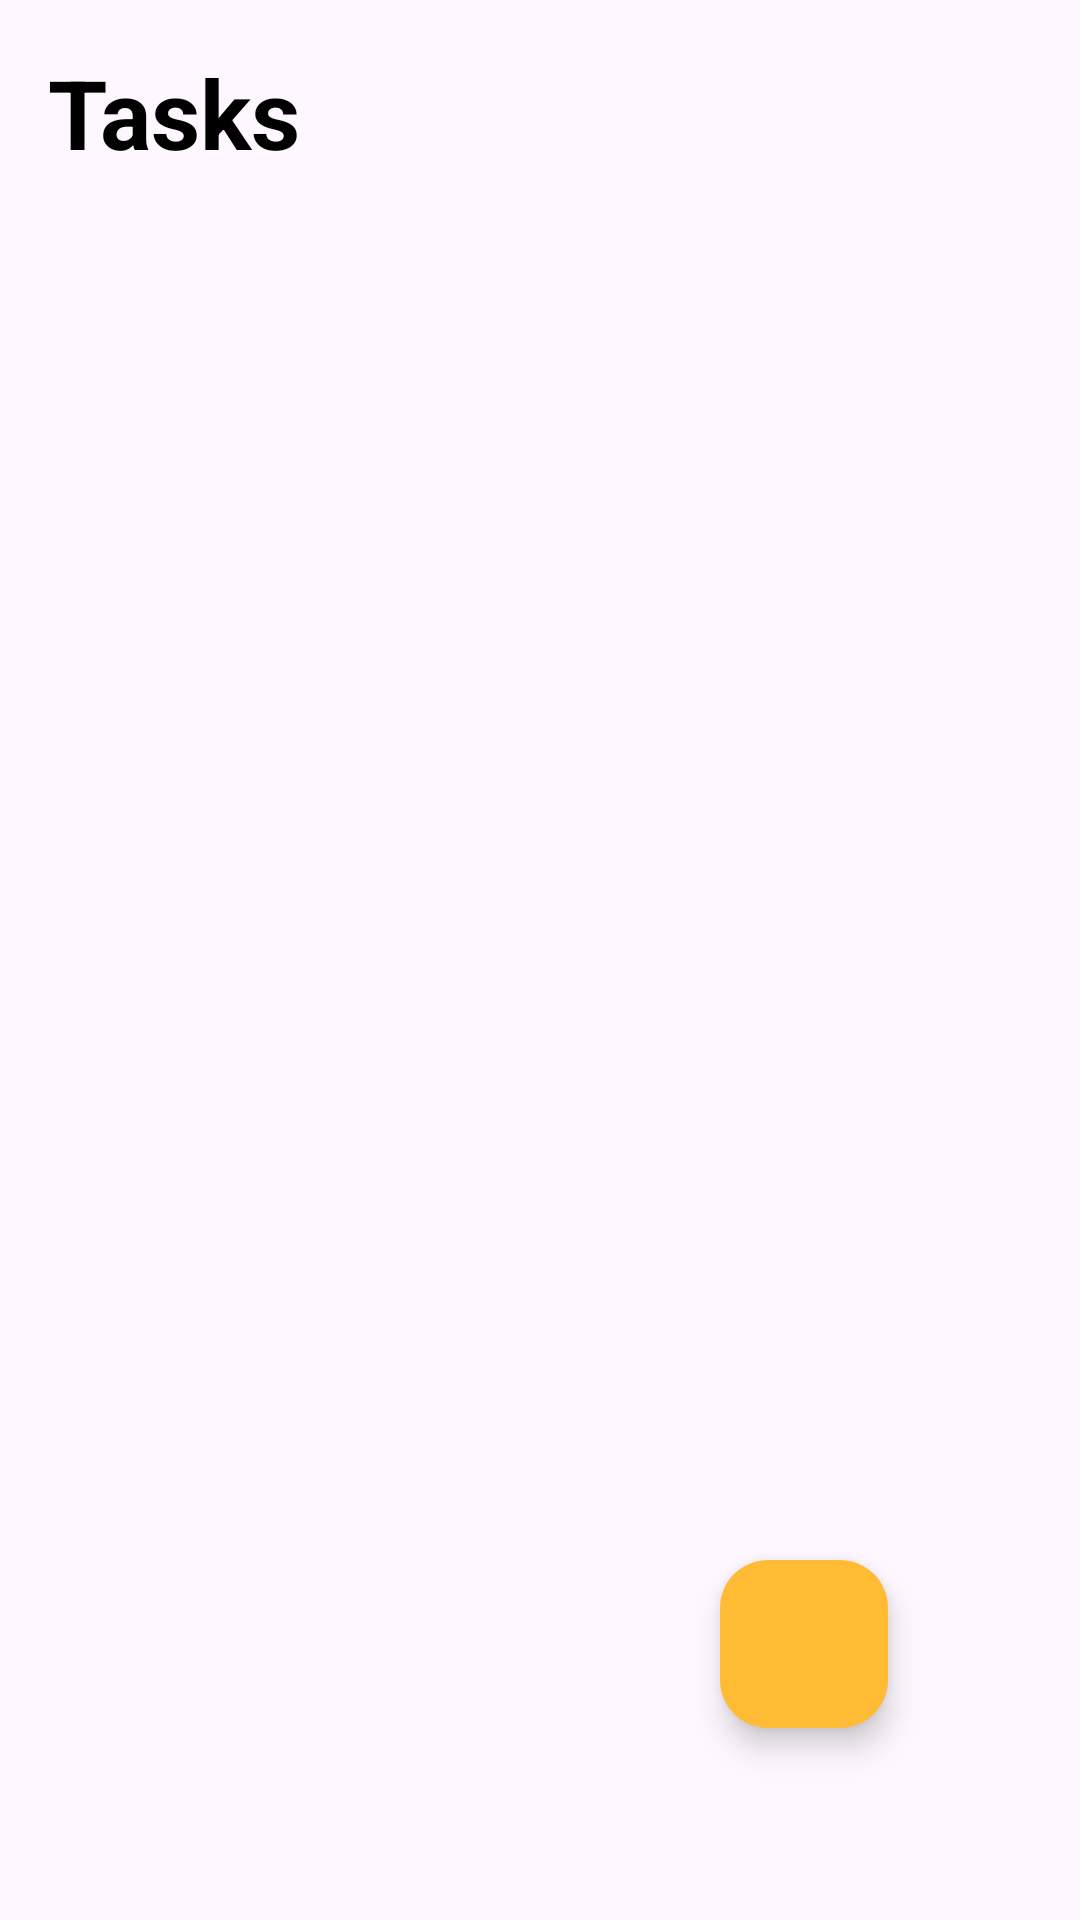

Layout XML and referenced resources for this Android screen:
<!-- AndroidManifest.xml: application theme Theme.Timecraft -->
<!-- res/layout/activity_tasks.xml -->
<?xml version="1.0" encoding="utf-8"?>
<RelativeLayout xmlns:android="http://schemas.android.com/apk/res/android"
    xmlns:app="http://schemas.android.com/apk/res-auto"
    android:layout_width="match_parent"
    android:layout_height="match_parent">

    <TextView
        android:id="@+id/tasksText"
        android:layout_width="wrap_content"
        android:layout_height="wrap_content"
        android:textStyle="bold"
        android:text="Tasks"
        android:textColor="@android:color/black"
        android:layout_marginStart="16dp"
        android:layout_marginBottom="16dp"
        android:layout_marginTop="16dp"
        android:textSize="32sp" />


    <androidx.recyclerview.widget.RecyclerView
        android:id="@+id/tasksRecyclerView"
        android:layout_width="match_parent"
        android:layout_height="wrap_content"
        android:layout_below="@id/tasksText"
        app:layoutManager="androidx.recyclerview.widget.LinearLayoutManager"
        android:nestedScrollingEnabled="true" />


    <com.google.android.material.floatingactionbutton.FloatingActionButton
        android:id="@+id/fab"
        android:layout_width="wrap_content"
        android:layout_height="wrap_content"
        android:layout_alignParentBottom="true"
        android:layout_alignParentEnd="true"
        android:layout_margin="64dp"
        android:backgroundTint="@android:color/holo_orange_light"
        android:src="@drawable/add" />

</RelativeLayout>
<!-- resources referenced by this layout -->
<resources>
  <style name="Theme.Timecraft" parent="Base.Theme.Timecraft" />
  <style name="Base.Theme.Timecraft" parent="Theme.Material3.DayNight.NoActionBar">
          
          
      </style>
</resources>
